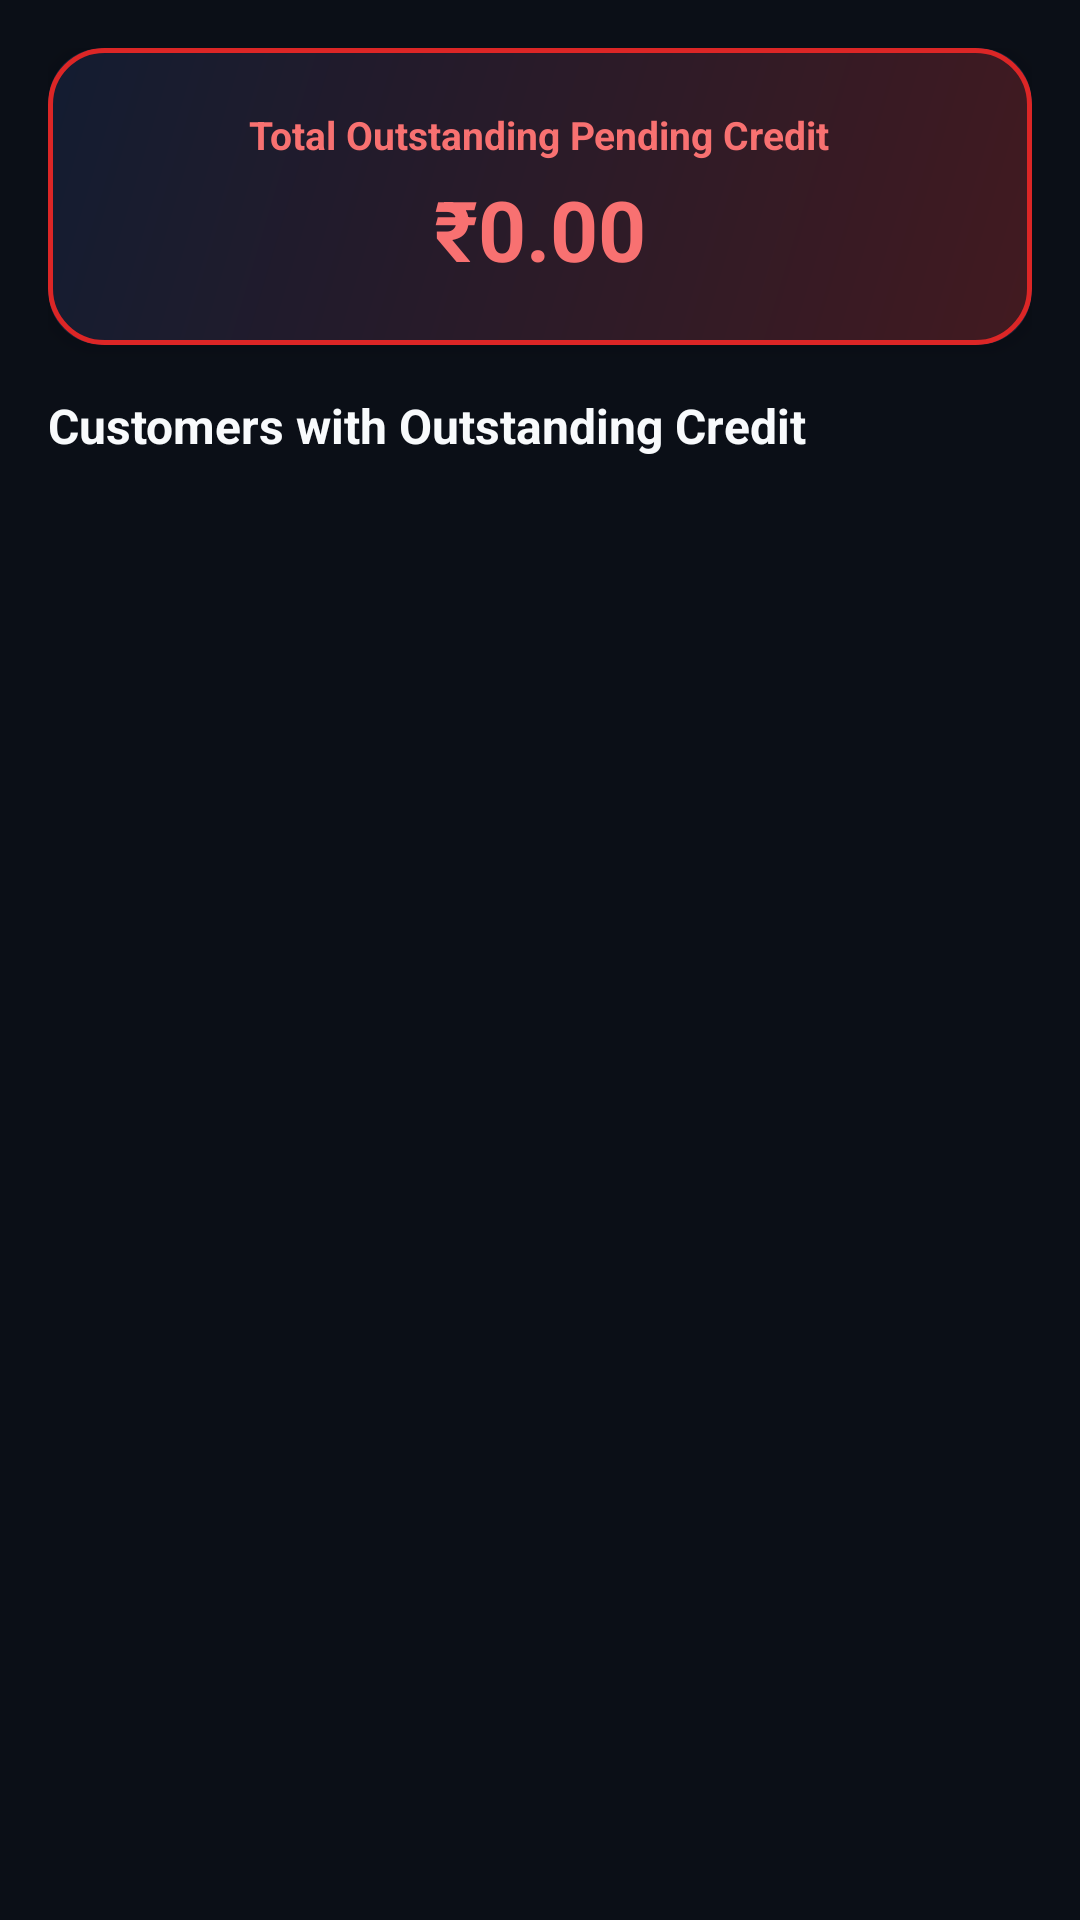

The Android layout XML behind this screen, and the referenced resources:
<!-- AndroidManifest.xml: application theme Theme.SalesMgmApp -->
<!-- res/layout/activity_payment_list.xml -->
<?xml version="1.0" encoding="utf-8"?>
<LinearLayout xmlns:android="http://schemas.android.com/apk/res/android"
    xmlns:app="http://schemas.android.com/apk/res-auto"
    android:layout_width="match_parent"
    android:layout_height="match_parent"
    android:orientation="vertical"
    android:padding="16dp"
    android:background="@color/background">

    
    <androidx.cardview.widget.CardView
        android:layout_width="match_parent"
        android:layout_height="wrap_content"
        app:cardCornerRadius="18dp"
        app:cardElevation="4dp"
        app:cardBackgroundColor="@color/card_bg"
        android:layout_marginBottom="16dp">

        <LinearLayout
            android:layout_width="match_parent"
            android:layout_height="wrap_content"
            android:orientation="vertical"
            android:padding="20dp"
            android:background="@drawable/bg_kpi_pending"
            android:gravity="center">

            <TextView
                android:layout_width="wrap_content"
                android:layout_height="wrap_content"
                android:text="Total Outstanding Pending Credit"
                android:textSize="13sp"
                android:textStyle="bold"
                android:textColor="@color/warning_text" />

            <TextView
                android:id="@+id/tvTotalPendingCreditHeader"
                android:layout_width="wrap_content"
                android:layout_height="wrap_content"
                android:text="₹0.00"
                android:textSize="28sp"
                android:textStyle="bold"
                android:textColor="@color/warning_accent"
                android:layout_marginTop="4dp" />
        </LinearLayout>
    </androidx.cardview.widget.CardView>

    <TextView
        android:layout_width="wrap_content"
        android:layout_height="wrap_content"
        android:text="Customers with Outstanding Credit"
        android:textSize="16sp"
        android:textStyle="bold"
        android:textColor="@color/text_primary"
        android:layout_marginBottom="10dp" />

    <androidx.recyclerview.widget.RecyclerView
        android:id="@+id/rvCustomersWithCredit"
        android:layout_width="match_parent"
        android:layout_height="match_parent"
        android:layoutAnimation="@anim/layout_animation_fall_down" />

</LinearLayout>
<!-- resources referenced by this layout -->
<resources>
  <color name="background">#0B0F17</color>
  <color name="card_bg">#1A233A</color>
  <color name="text_primary">#F8FAFC</color>
  <color name="warning_accent">#F87171</color>
  <color name="warning_text">#F87171</color>
  <!-- drawable bg_kpi_pending (drawable) -->
  <?xml version="1.0" encoding="utf-8"?>
  <shape xmlns:android="http://schemas.android.com/apk/res/android"
      android:shape="rectangle">
      <gradient
          android:startColor="#421A20"
          android:endColor="#131C31"
          android:angle="135" />
      <corners android:radius="18dp" />
      <stroke android:width="1.5dp" android:color="#DC2626" />
  </shape>
  <style name="Theme.SalesMgmApp" parent="Theme.MaterialComponents.DayNight.DarkActionBar">
          
          <item name="colorPrimary">@color/primary</item>
          <item name="colorPrimaryVariant">@color/primary_dark</item>
          <item name="colorOnPrimary">@color/white</item>
          
          <item name="colorSecondary">@color/accent</item>
          <item name="colorSecondaryVariant">@color/teal_700</item>
          <item name="colorOnSecondary">@color/white</item>
          
          <item name="android:statusBarColor">?attr/colorPrimaryVariant</item>
          
          <item name="android:windowBackground">@color/background</item>
      </style>
  <color name="primary">#0F172A</color>
  <color name="primary_dark">#020617</color>
  <color name="white">#FFFFFF</color>
  <color name="accent">#38BDF8</color>
  <color name="teal_700">#0284C7</color>
</resources>
